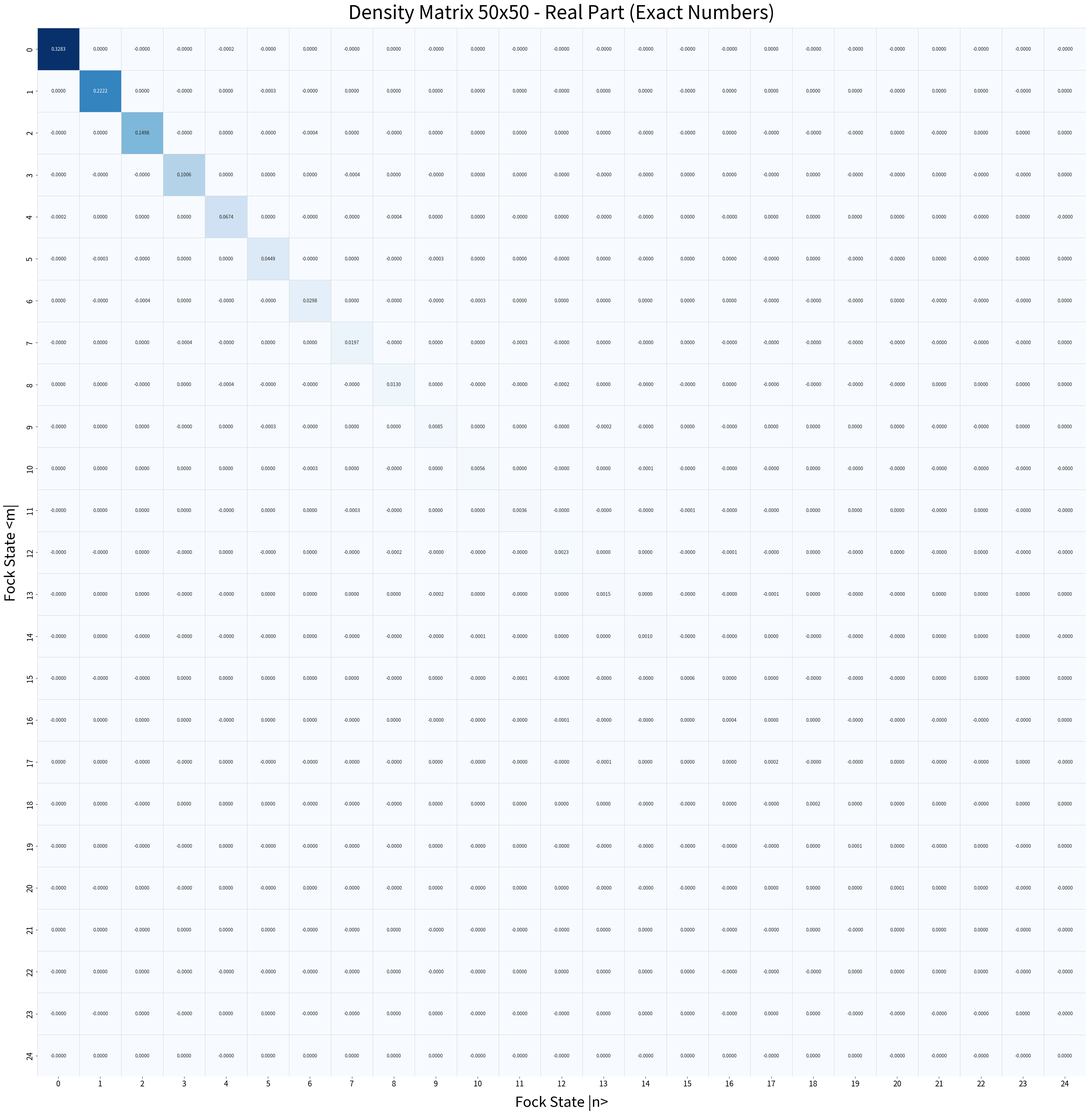

The script that saved this image:
import numpy as np
from math import factorial, comb, sqrt
import matplotlib.pyplot as plt
import seaborn as sns

# --- STEP 1: ĐỊNH NGHĨA CÁC THAM SỐ HỆ THỐNG ---
Ncut = 25          # Kích thước ma trận mật độ (Fock basis cutoff)
alpha0 = 2 * np.sqrt(2) # Biên độ gốc của chòm sao QAM

# Khởi tạo ma trận mật độ trống (kiểu số phức) kích thước 50x50
rho = np.zeros((Ncut, Ncut), dtype=complex)

# --- STEP 2: TÍNH TOÁN MA TRẬN MẬT ĐỘ CHO 256-QAM ---
print("Đang tính toán ma trận mật độ 50x50...")
for k in range(16):
    for l in range(16):
        # Biên độ liên kết phức alpha của từng symbol QAM
        # (k - 7.5) và (l - 7.5) đảm bảo tính đối xứng hoàn hảo qua gốc tọa độ
        alpha = alpha0 / sqrt(30) * ((k - 7.5) + 1j * (l - 7.5))
        
        # Xác suất tiên nghiệm của từng symbol (Phân phối nhị thức / Gauss)
        p = comb(15, k) * comb(15, l) / (2**30)
        
        # Tạo vector trạng thái liên kết (Coherent State Vector) trong Fock basis
        v = np.zeros(Ncut, dtype=complex)
        for n in range(Ncut):
            # Biểu diễn trạng thái liên kết trên cơ sở Fock
            v[n] = np.exp(-abs(alpha)**2 / 2) * (alpha**n) / sqrt(factorial(n))
            
        # Tính tích ngoài (Outer product) để thu được ma trận mật độ riêng phần
        rho_kl = np.outer(v, np.conjugate(v))
        
        # Cộng dồn có trọng số xác suất vào ma trận mật độ tổng
        rho += p * rho_kl

# Lấy phần thực (Real part) của ma trận vì phần ảo triệt tiêu bằng 0
rho_real = np.real(rho)

print(f"Tính toán xong! Vết của ma trận (Trace): {np.trace(rho).real:.4f}")

# --- STEP 3: VẼ VÀ XUẤT ẢNH PNG SIÊU ĐỘ PHÂN GIẢI CHỨA SỐ ---
print("Đang vẽ và xuất ảnh PNG kích thước lớn...")

# Tạo một Canvas khổng lồ (40x40 inches) để chứa đủ 2500 con số không bị đè chữ
fig, ax = plt.subplots(figsize=(40, 40))

# Sử dụng Seaborn Heatmap để vẽ ma trận và điền text số liệu
sns.heatmap(rho_real, 
            annot=True,               # Bật hiển thị số liệu trong từng ô
            fmt=".4f",                # Định dạng hiển thị 4 chữ số thập phân
            cmap="Blues",             # Bảng màu xanh hiển thị độ đậm nhạt
            cbar=False,               # Tắt thanh màu bên cạnh
            square=True,              # Cấu hình các ô luôn là hình vuông
            linewidths=0.5,           # Độ dày đường lưới phân tách giữa các ô
            linecolor='lightgray',    # Màu của đường lưới
            annot_kws={"size": 10},   # Kích thước phông chữ của các con số
            ax=ax)

# Cài đặt tiêu đề và nhãn cho đồ thị
ax.set_title("Density Matrix 50x50 - Real Part (Exact Numbers)", fontsize=40, pad=20)
ax.set_xlabel("Fock State |n>", fontsize=30, labelpad=15)
ax.set_ylabel("Fock State <m|", fontsize=30, labelpad=15)

# Cài đặt kích thước số của các trục tọa độ từ 0 đến 49
ax.tick_params(axis='both', which='major', labelsize=16)

# Xuất ảnh ra file PNG chất lượng cao (dpi=150 kết hợp kích thước lớn giúp ảnh siêu nét khi zoom)
png_filename = "Density_Matrix_50x50_Full_Numbers.png"
plt.savefig(png_filename, dpi=150, bbox_inches='tight')
plt.close()

print(f"Thành công! Ảnh chứa số cụ thể đã được lưu tại: '{png_filename}'")
